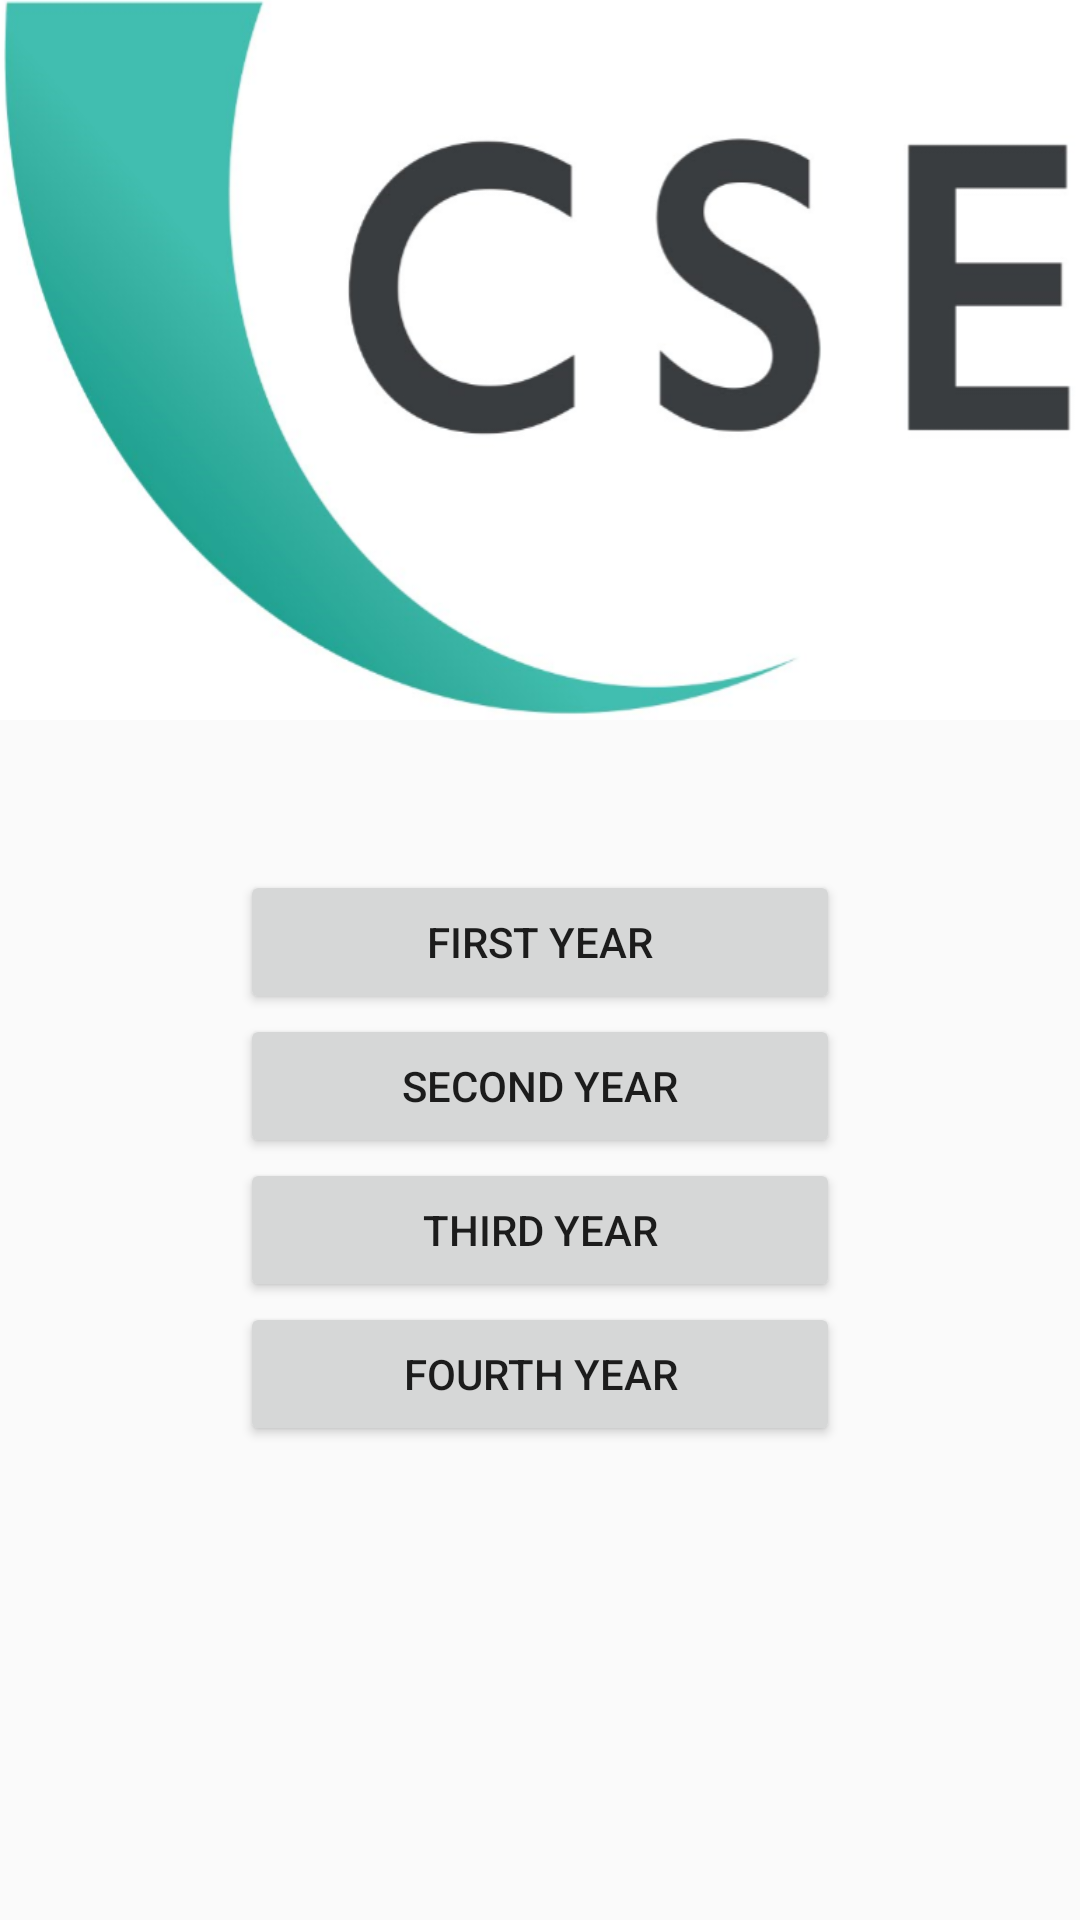

The Android layout XML behind this screen, and the referenced resources:
<!-- AndroidManifest.xml: application theme AppTheme -->
<!-- res/layout/activity_cse.xml -->
<?xml version="1.0" encoding="utf-8"?>
<LinearLayout xmlns:android="http://schemas.android.com/apk/res/android"
    xmlns:app="http://schemas.android.com/apk/res-auto"
    xmlns:tools="http://schemas.android.com/tools"
    android:layout_width="match_parent"
    android:layout_height="match_parent"
    android:background="@drawable/background"
    android:layout_gravity="center"

    android:orientation="vertical"
    tools:context=".cse">
    <TextView
        android:layout_width="match_parent"
        android:layout_height="240dp"
        android:background="@drawable/cse2"
        />
    <Button
        android:layout_width="200dp"
        android:layout_height="wrap_content"
        android:text="First Year"

        android:layout_gravity="center"

        android:layout_marginTop="50dp"

        android:id="@+id/b1"
        android:onClick="firstyear"
        />
    <Button
        android:layout_width="200dp"
        android:layout_height="wrap_content"
        android:text="Second Year"
        android:layout_gravity="center"

        android:id="@+id/b2"
        android:onClick="secondyear"
        />
    <Button
        android:layout_width="200dp"
        android:layout_height="wrap_content"
        android:text="Third Year"

        android:layout_gravity="center"
        android:id="@+id/b3"
        android:onClick="thirdyear"
        />
    <Button
        android:layout_width="200dp"
        android:layout_height="wrap_content"
        android:text="Fourth Year"
        android:layout_gravity="center"
        android:onClick="fourthyear"
        android:id="@+id/b4"
        />

</LinearLayout>
<!-- resources referenced by this layout -->
<resources>
  <!-- drawable cse2: jpg bitmap (drawable, 87240 bytes) -->
  <style name="AppTheme" parent="Theme.AppCompat.Light.DarkActionBar">
          
          <item name="colorPrimary">@color/colorPrimary</item>
          <item name="colorPrimaryDark">@color/colorPrimaryDark</item>
          <item name="colorAccent">@color/colorAccent</item>
      </style>
  <color name="colorPrimary">#106b8f</color>
  <color name="colorPrimaryDark">#303F9F</color>
  <color name="colorAccent">#FF4081</color>
</resources>
